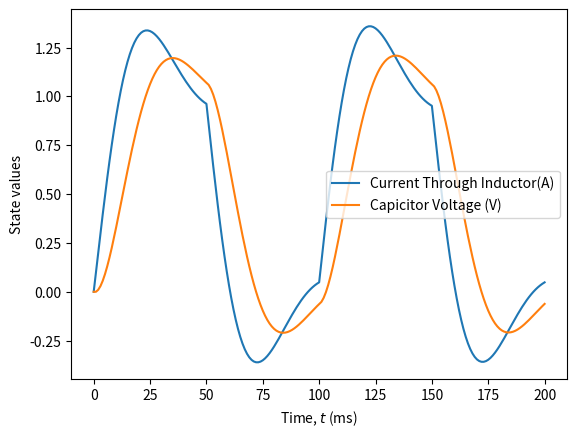
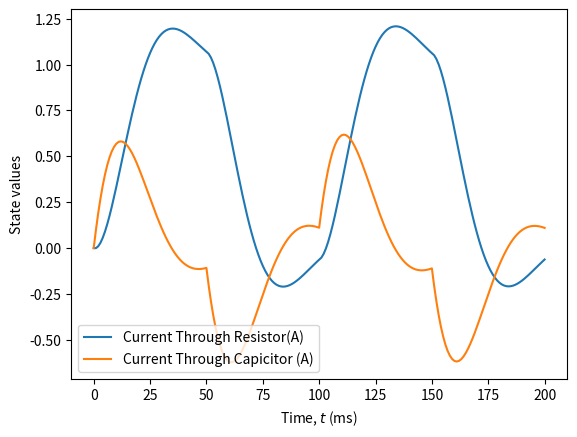
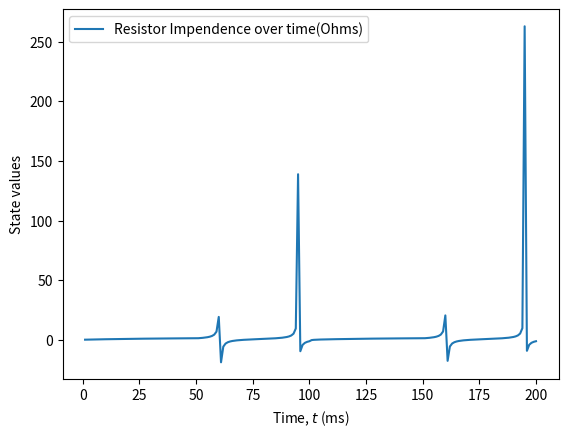

The matplotlib source for these figures, in order:
# [redacted]
# [redacted]
# [redacted]
import numpy as np
import matplotlib.pyplot as plt
def store(M, filename):
    M.tofile(filename + ".bin")
# constants
T = 1e-3    # sampling period (s)
t_dur = 0.2 # duration of simulation (s)
R = 1.0     # resistance (ohm)
L = 10e-3   # inductance (H)
C = 10e-3   # capacitance (F)
# time array
K = round(t_dur/T) + 1  # points in time
t = np.arange(K)*T
# states and inputs
x = np.zeros(2) # iL (A), vC (V)
vs = 0      # source voltage (V)
# storage
x_t = np.zeros((2, K))
for k in range(K):
    # updates
    iR = x[1]/R
    if k % 50 == 0: # every 50 ms
        vs = 1 - vs
    # storage
    x_t[:, k] = x
    # derivatives
    Dx = np.array([(vs - x[1])/L, (x[0] - iR)/C])
    # integrals
    x += Dx*T
# Save to file.
store(x_t, "states")
# Plot two states for current through inductor and cap voltage
plt.figure()
plt.plot(t*1000, x_t.T)
plt.xlabel('Time, $t$ (ms)')
plt.ylabel('State values')
plt.legend(('Current Through Inductor(A)', 'Capicitor Voltage (V)'))
plt.savefig('Voltages.png')
# Plot resitor and capicitor currents together over time
iR_t = np.zeros(K)
iC_t = np.zeros(K)
for k in range(K):
    iL = x_t[0,k]
    vC = x_t[1,k]
    iR_t[k] = vC/R
    iC_t[k] = iL-iR_t[k]
plt.figure()
plt.plot(t*1000,iR_t,iC_t)
plt.xlabel('Time, $t$ (ms)')
plt.ylabel('State values')
plt.legend(('Current Through Resistor(A)', 'Current Through Capicitor (A)'))
plt.savefig('Currents.png')
# Plot the impedance of the resistor in parallel with the capacitor over time,
zR_t = np.zeros(K)
for k in range(K):
    iL = x_t[0,k]
    vC = x_t[1,k]
    zR_t[k]= vC/iL
plt.figure()
plt.plot(t*1000, zR_t)
plt.xlabel('Time, $t$ (ms)')
plt.ylabel('State values')
plt.legend(('Resistor Impendence over time(Ohms)',))

plt.savefig('Resistance.png')
plt.show()
